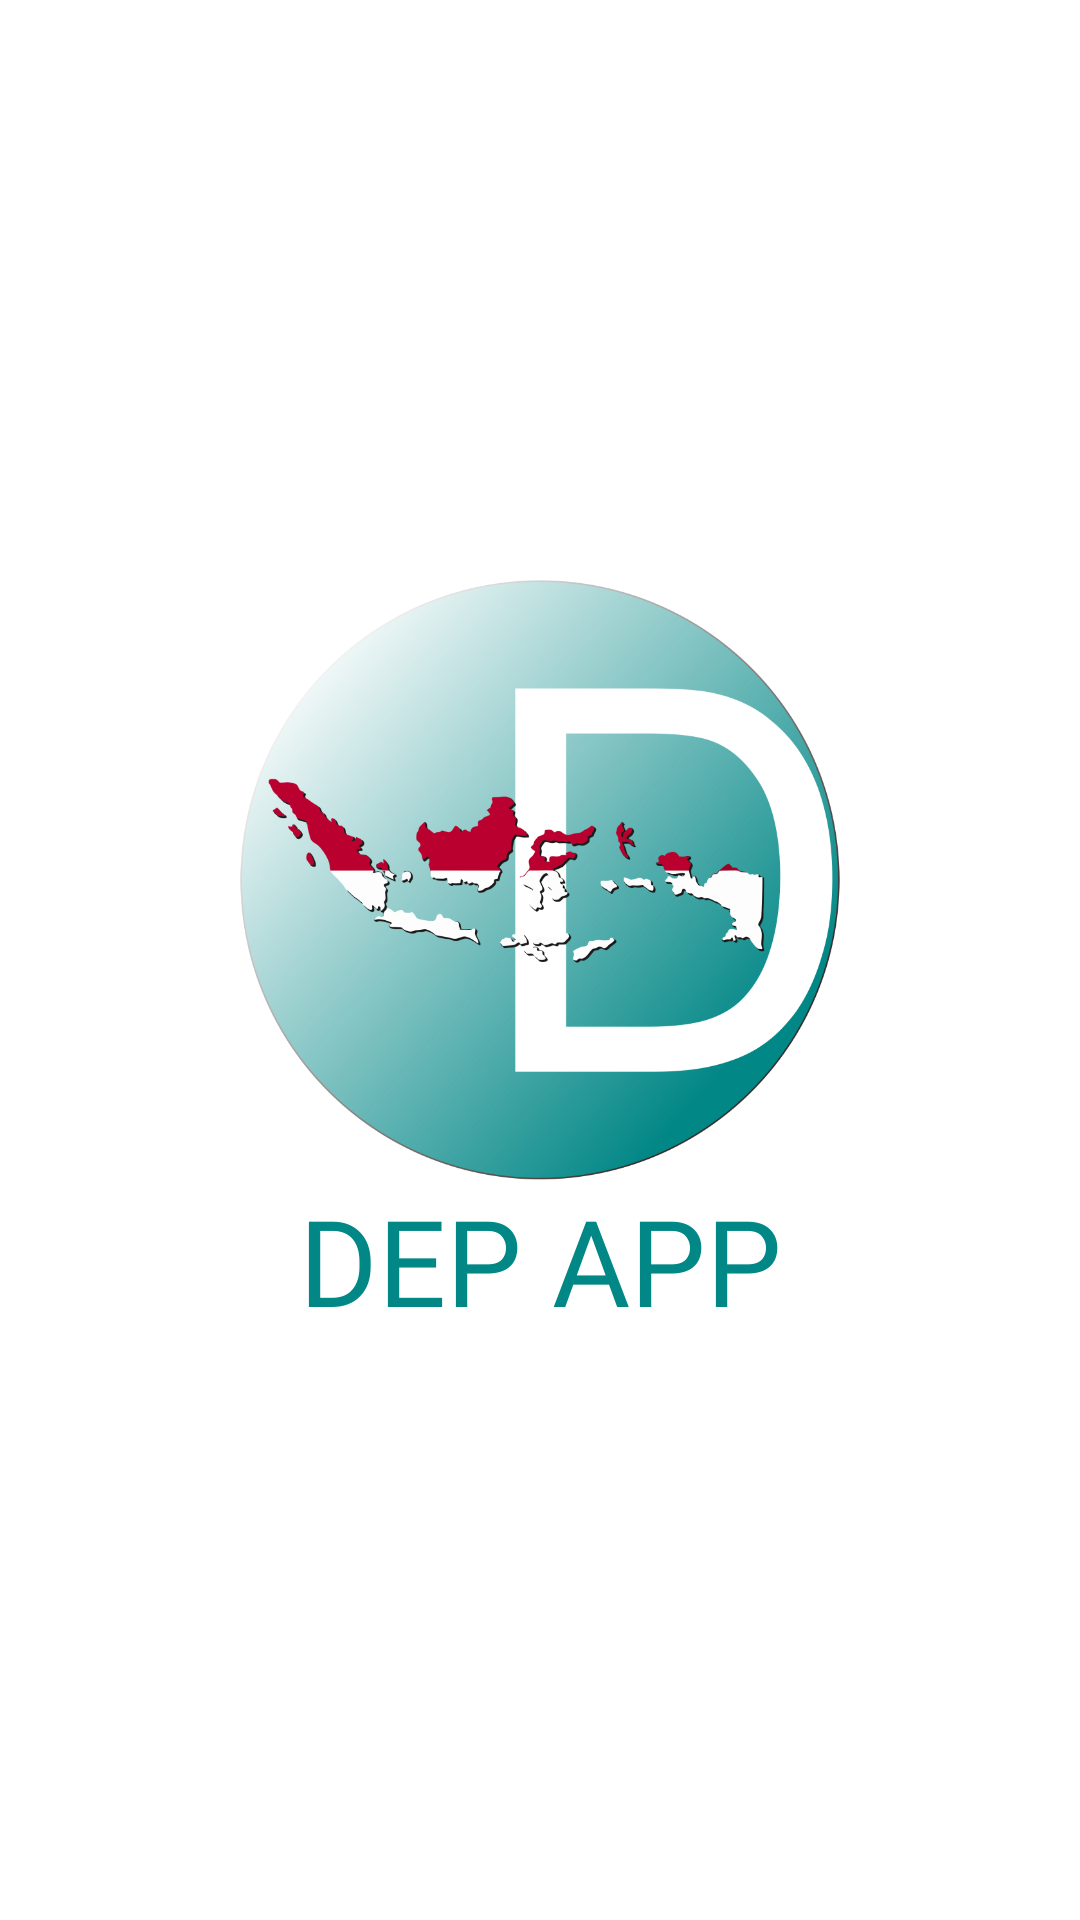

Produce the Android XML layout that renders to this screen, including the resource entries it uses.
<!-- AndroidManifest.xml: application theme AppTheme -->
<!-- res/layout/splashscreen.xml -->
<?xml version="1.0" encoding="utf-8"?>
<RelativeLayout xmlns:android="http://schemas.android.com/apk/res/android"
    android:layout_width="match_parent"
    android:layout_height="match_parent"
    xmlns:tools="http://schemas.android.com/tools"
    android:background="@color/colorWhite"
    tools:context=".SplashScreen">

    <LinearLayout
        android:gravity="center"
        android:layout_width="match_parent"
        android:layout_height="match_parent"
        android:orientation="vertical">
        <ImageView
            android:id="@+id/iv_splash"
            android:src="@drawable/logo_dep"
            android:layout_gravity="center"
            android:layout_width="200dp"
            android:layout_height="200dp" />

        <TextView
            android:id="@+id/tv_splash"
            android:layout_width="match_parent"
            android:layout_height="wrap_content"
            android:fontFamily="@font/asap_bold"
            android:gravity="center"
            android:text="DEP APP"
            android:textColor="@color/colorBackground"
            android:textSize="40dp" />
    </LinearLayout>


</RelativeLayout>
<!-- resources referenced by this layout -->
<resources>
  <color name="colorBackground">#018786</color>
  <color name="colorWhite">#FFFFFF</color>
  <!-- drawable logo_dep: png bitmap (drawable, 174411 bytes) -->
  <style name="AppTheme" parent="Theme.AppCompat.Light.NoActionBar">
          
          <item name="colorPrimary">@color/colorBackground</item>
          <item name="colorPrimaryDark">@color/colorBlack</item>
          <item name="colorAccent">@color/colorAccent</item>
      </style>
  <color name="colorBlack">#000000</color>
  <color name="colorAccent">#FF4081</color>
</resources>
